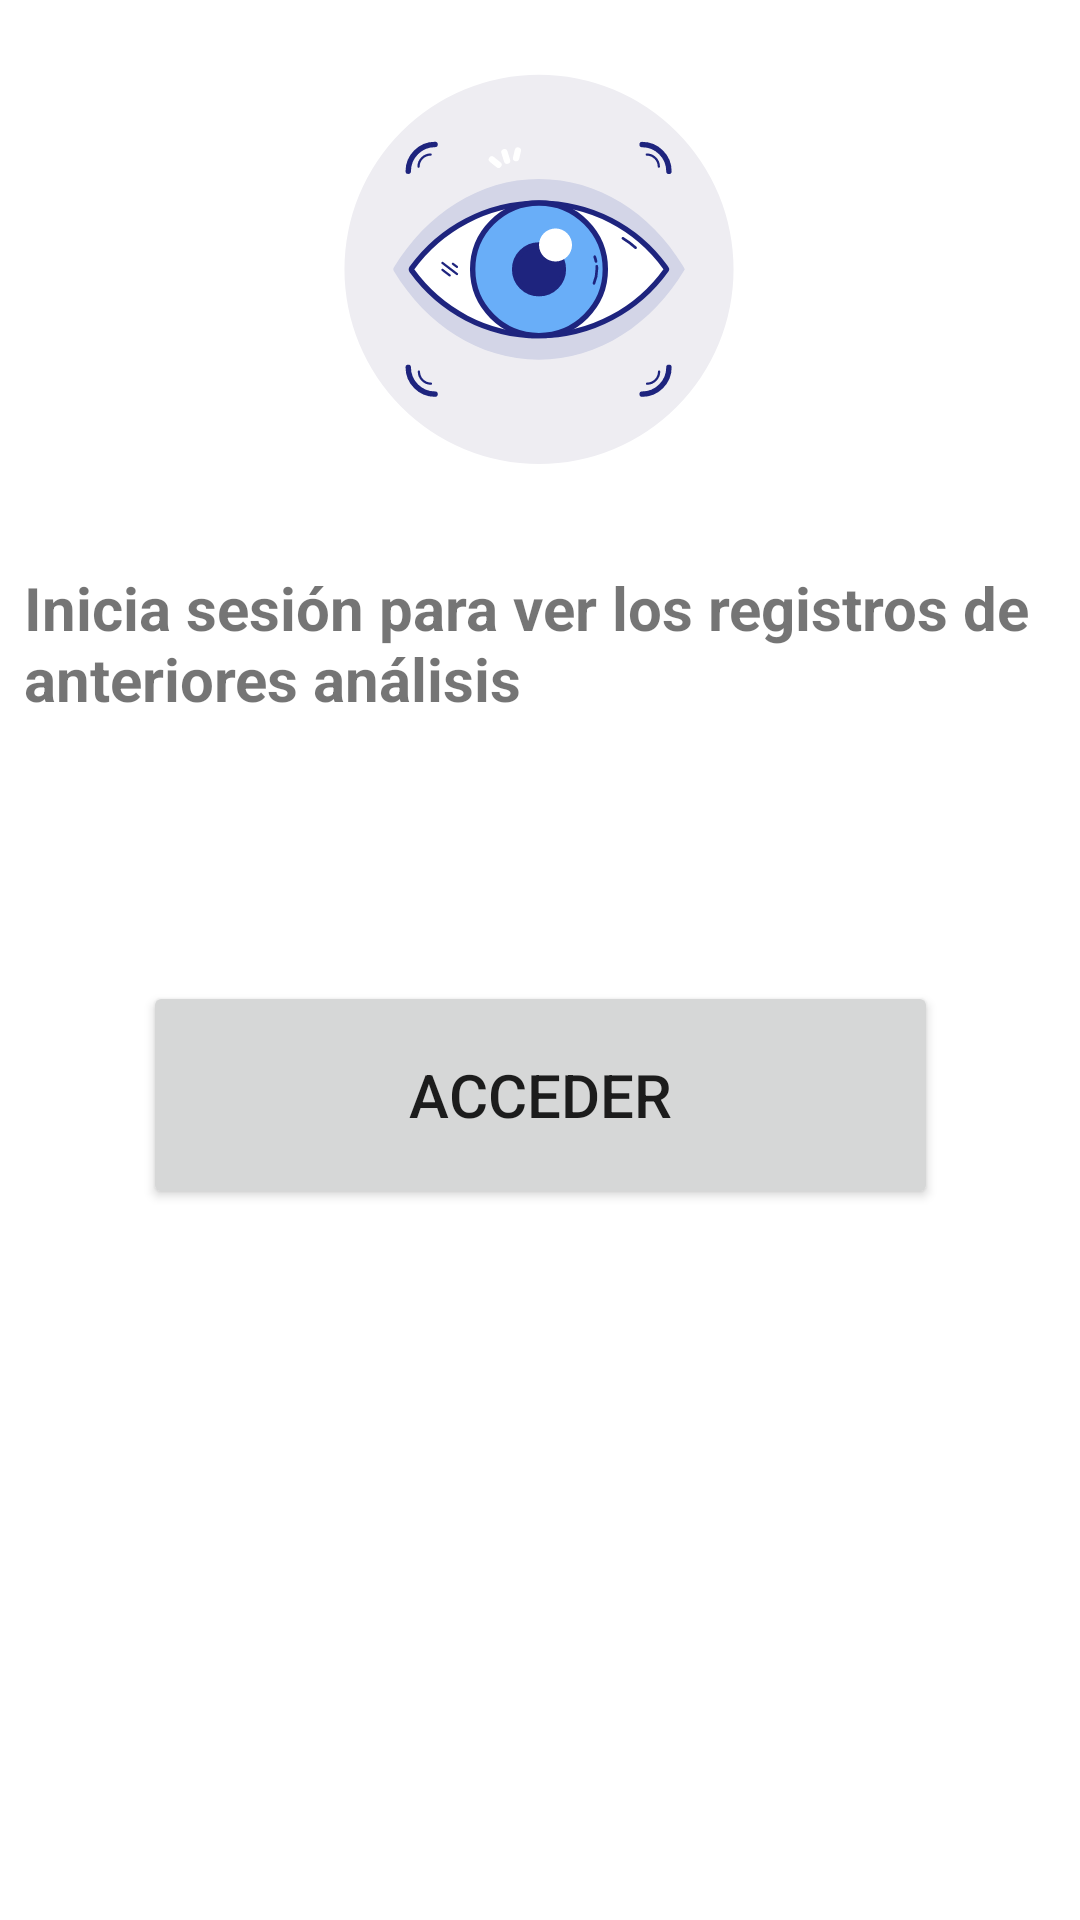

Layout XML and referenced resources for this Android screen:
<!-- AndroidManifest.xml: application theme Theme.TFG -->
<!-- res/layout/fragment_registros.xml -->
<?xml version="1.0" encoding="utf-8"?>
<androidx.constraintlayout.widget.ConstraintLayout xmlns:android="http://schemas.android.com/apk/res/android"
    xmlns:app="http://schemas.android.com/apk/res-auto"
    xmlns:tools="http://schemas.android.com/tools"
    android:layout_width="match_parent"
    android:layout_height="match_parent"
    tools:context="com.project.tfg.ui.funcionalidades.FuncionalidadesFragment">


    <TextView
        android:id="@+id/textView6"
        android:layout_width="344dp"
        android:layout_height="98dp"
        android:layout_marginTop="16dp"
        android:text="@string/access_advice"
        android:textSize="20sp"
        android:textStyle="bold"
        app:layout_constraintEnd_toEndOf="parent"
        app:layout_constraintHorizontal_bias="0.492"
        app:layout_constraintStart_toStartOf="parent"
        app:layout_constraintTop_toBottomOf="@+id/imageView3" />

    <ImageView
        android:id="@+id/imageView3"
        android:layout_width="154dp"
        android:layout_height="169dp"
        android:layout_marginTop="4dp"
        android:contentDescription="@string/logo_seeit"
        android:src="@drawable/ic_vector_eye"
        app:layout_constraintEnd_toEndOf="parent"
        app:layout_constraintHorizontal_bias="0.498"
        app:layout_constraintStart_toStartOf="parent"
        app:layout_constraintTop_toTopOf="parent" />

    <Button
        android:id="@+id/access_btn"
        android:layout_width="265dp"
        android:layout_height="76dp"
        android:layout_marginTop="40dp"
        android:text="@string/access_btn"
        android:textSize="20sp"
        app:layout_constraintEnd_toEndOf="parent"
        app:layout_constraintStart_toStartOf="parent"
        app:layout_constraintTop_toBottomOf="@+id/textView6" />
</androidx.constraintlayout.widget.ConstraintLayout>
<!-- resources referenced by this layout -->
<resources>
  <!-- drawable ic_vector_eye: vector/xml drawable (drawable, 5328 chars, omitted) -->
  <string name="access_advice">Inicia sesión para ver los registros de anteriores análisis</string>
  <string name="access_btn">Acceder</string>
  <string name="logo_seeit">Logo SeeIt</string>
  <style name="Theme.TFG" parent="Theme.MaterialComponents.DayNight.DarkActionBar">
          <item name="android:windowFullscreen">true</item>
          
          <item name="colorPrimary">@color/light_red</item>
          <item name="colorPrimaryVariant">@color/light_red</item>
          <item name="colorOnPrimary">@color/white</item>
          
          <item name="colorSecondary">@color/teal_200</item>
          <item name="colorSecondaryVariant">@color/teal_700</item>
          <item name="colorOnSecondary">@color/black</item>
          
          <item name="android:statusBarColor">?attr/colorPrimaryVariant</item>
          
      </style>
  <color name="light_red">#EF7375</color>
  <color name="white">#FFFFFFFF</color>
  <color name="teal_200">#FF03DAC5</color>
  <color name="teal_700">#FF018786</color>
  <color name="black">#FF000000</color>
</resources>
